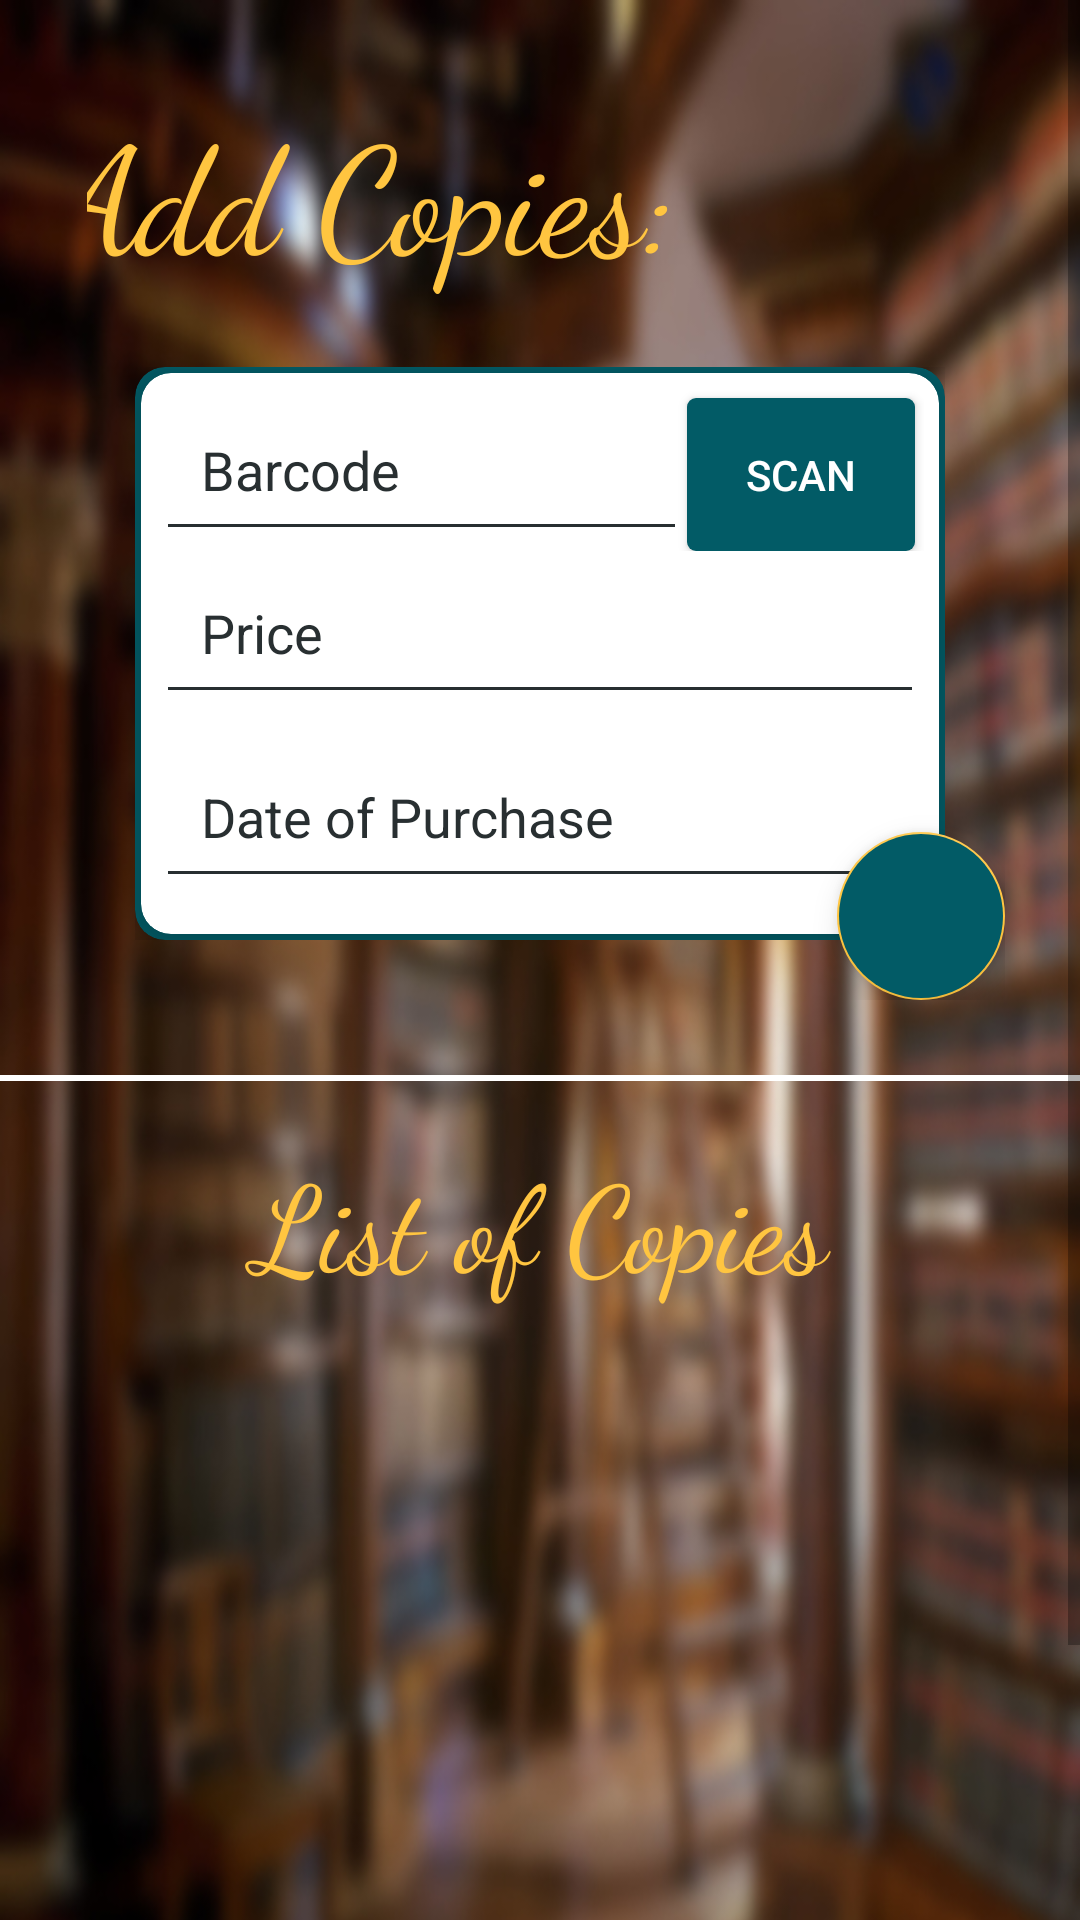

Produce the Android XML layout that renders to this screen, including the resource entries it uses.
<!-- AndroidManifest.xml: application theme AppTheme.NoActionBar -->
<!-- res/layout/activity_addcopies.xml -->
<?xml version="1.0" encoding="utf-8"?>
<ScrollView
    xmlns:android="http://schemas.android.com/apk/res/android"
    xmlns:app="http://schemas.android.com/apk/res-auto"
    android:layout_width="match_parent"
    android:layout_height="match_parent"
    android:fillViewport="true"
    android:scrollbars="vertical"
    android:id="@+id/parent">

    <LinearLayout
        android:layout_width="match_parent"
        android:layout_height="match_parent"
        android:background="@drawable/lib_back_blur"
        android:orientation="vertical">

        <android.support.design.widget.CoordinatorLayout
            android:layout_width="match_parent"
            android:layout_height="wrap_content"
            android:gravity="center"
            android:padding="25dp">

            <RelativeLayout
                android:layout_width="match_parent"
                android:layout_height="match_parent"
                android:gravity="center">

                <LinearLayout
                    android:layout_width="match_parent"
                    android:layout_height="wrap_content"
                    android:orientation="horizontal"
                    android:id="@+id/head"
                    android:padding="4dp">
                    <TextView
                        android:layout_width="0dp"
                        android:layout_height="wrap_content"
                        android:fontFamily="cursive"
                        android:layout_weight="0.7"
                        android:text="Add Copies:  "
                        android:textAlignment="center"
                        android:textColor="@color/light"
                        android:textSize="50dp" />

                    <TextView
                        android:layout_width="0dp"
                        android:layout_height="wrap_content"
                        android:textColor="@color/white"
                        android:id="@+id/ISBN"
                        android:layout_weight="0.3"
                        android:textSize="40dp"
                        android:ems="10" />
                </LinearLayout>
                <RelativeLayout
                    android:id="@+id/card"
                    android:layout_width="match_parent"
                    android:layout_height="wrap_content"
                    android:layout_below="@+id/head"
                    android:layout_margin="20dp"
                    android:gravity="bottom|right|end">

                    <android.support.v7.widget.CardView
                        android:layout_width="match_parent"
                        android:layout_height="wrap_content"
                        app:cardBackgroundColor="@color/colorPrimary"
                        app:cardCornerRadius="10dp"
                        app:cardElevation="10dp">

                        <android.support.v7.widget.CardView
                            android:layout_width="match_parent"
                            android:layout_height="wrap_content"
                            android:layout_margin="2dp"
                            app:cardBackgroundColor="@color/white"
                            app:cardCornerRadius="10dp"
                            app:cardElevation="10dp">

                            <LinearLayout
                                android:layout_width="match_parent"
                                android:layout_height="match_parent"
                                android:layout_marginBottom="7dp"
                                android:orientation="vertical"
                                android:padding="5dp">

                                <LinearLayout
                                    android:layout_width="match_parent"
                                    android:layout_height="wrap_content"
                                    android:orientation="horizontal">

                                    <EditText
                                        android:id="@+id/barcode"
                                        android:layout_width="0dp"
                                        android:layout_height="wrap_content"
                                        android:layout_weight="0.7"
                                        android:backgroundTint="@color/colorPrimaryDark"
                                        android:hint="Barcode"
                                        android:inputType="textPersonName"
                                        android:padding="15dp"
                                        android:textColor="@color/colorPrimaryDark"
                                        android:textColorHint="@color/colorPrimaryDark" />
                                    <Button
                                        android:id="@+id/scanbarcode"
                                        android:layout_width="0dp"
                                        android:layout_height="wrap_content"
                                        android:background="@drawable/continue_button"
                                        android:padding="16dp"
                                        android:layout_marginRight="3dp"
                                        android:text="SCAN"
                                        android:textColor="@color/white"
                                        android:layout_weight="0.3"/>
                                </LinearLayout>
                                <EditText
                                    android:id="@+id/price"
                                    android:layout_width="match_parent"
                                    android:layout_height="wrap_content"
                                    android:layout_marginBottom="7dp"
                                    android:backgroundTint="@color/colorPrimaryDark"
                                    android:hint="Price"
                                    android:inputType="text"
                                    android:padding="15dp"
                                    android:textColor="@color/colorPrimaryDark"
                                    android:textColorHint="@color/colorPrimaryDark" />

                                <EditText
                                    android:id="@+id/dop"
                                    android:layout_width="match_parent"
                                    android:layout_height="wrap_content"
                                    android:backgroundTint="@color/colorPrimaryDark"
                                    android:hint="Date of Purchase"
                                    android:inputType="textPassword"
                                    android:padding="15dp"
                                    android:textColor="@color/colorPrimaryDark"
                                    android:textColorHint="@color/colorPrimaryDark" />
                            </LinearLayout>


                        </android.support.v7.widget.CardView>
                    </android.support.v7.widget.CardView>
                </RelativeLayout>
            </RelativeLayout>

            <android.support.design.widget.FloatingActionButton
                android:id="@+id/add"
                android:layout_width="wrap_content"
                android:layout_height="wrap_content"
                android:backgroundTint="@color/colorPrimary"
                android:src="@mipmap/ic_continue"
                app:fabSize="normal"
                app:layout_anchor="@id/card"
                app:layout_anchorGravity="bottom|right|end" />
        </android.support.design.widget.CoordinatorLayout>

        <LinearLayout
            android:layout_width="match_parent"
            android:layout_height="2dp"
            android:layout_marginBottom="4dp"
            android:background="@color/white"
            android:orientation="horizontal"></LinearLayout>


        <LinearLayout
            android:layout_width="match_parent"
            android:layout_height="match_parent"
            android:layout_margin="5dp"
            android:orientation="vertical"
            android:padding="6dp">

            <TextView
                android:layout_width="match_parent"
                android:layout_height="wrap_content"
                android:fontFamily="cursive"
                android:padding="4dp"
                android:text="List of Copies"
                android:textAlignment="center"
                android:textColor="@color/light"
                android:textSize="40dp" />


            <android.support.v7.widget.RecyclerView
                android:id="@+id/copybook_list"
                android:layout_width="match_parent"
                android:layout_height="match_parent">

            </android.support.v7.widget.RecyclerView>
        </LinearLayout>
    </LinearLayout>
</ScrollView>
<!-- resources referenced by this layout -->
<resources>
  <color name="colorPrimary">#025b66</color>
  <color name="colorPrimaryDark">#282f31</color>
  <color name="light">#FFC540</color>
  <color name="white">#ffffff</color>
  <!-- drawable continue_button (drawable) -->
  <?xml version="1.0" encoding="utf-8"?>
  <ripple xmlns:android="http://schemas.android.com/apk/res/android"
      xmlns:tools="http://schemas.android.com/tools"
      android:color="@color/colorPrimaryDark"
      tools:targetApi="lollipop">
      <item android:id="@android:id/mask">
          <shape android:shape="rectangle">
              <corners android:radius="3dp"></corners>
              <solid android:color="@color/colorPrimaryDark" />
          </shape>
      </item>
      <item android:id="@android:id/background">
          <shape android:shape="rectangle">
                  <corners android:radius="3dp"></corners>
              <solid android:color="@color/colorPrimary">
              </solid>
          </shape>
      </item>
  </ripple>
  <!-- drawable lib_back_blur: jpg bitmap (drawable, 127266 bytes) -->
  <style name="AppTheme.NoActionBar">
          <item name="windowActionBar">false</item>
          <item name="windowNoTitle">true</item>
      </style>
</resources>
